Run: headless pygame with SDL's dummy video driver; simulated clock (each Clock.tick advances the game by its frame time, no real sleeping); random seed 0; keys injected as events and as key.get_pressed() state; no mouse input.
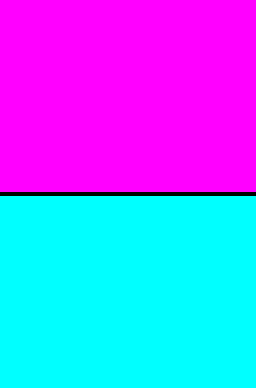
Frame 1 of 4 · flips 1–60 · no input
Frame 2 of 4 · flips 61–180 · tapped SPACE, RETURN · held RIGHT (→), D · screen unchanged from frame 1, image omitted
Frame 3 of 4 · flips 181–300 · held DOWN (↓), S · screen unchanged from frame 2, image omitted
Frame 4 of 4 · flips 301–420 · held LEFT (←), A, UP (↑), W · screen unchanged from frame 3, image omitted

The pygame program that drew these frames:

import pygame
pygame.init()
#import pykemon

display = pygame.display.set_mode((256,194*2))
topscreen = pygame.Surface((256, 192))
bottomscreen = pygame.Surface((256, 192))

while True:
	topscreen.fill((255, 0, 255))
	bottomscreen.fill((0, 255, 255))
	
	
	display.blit(topscreen, (0, 0))
	display.blit(bottomscreen, (0, 196))
	pygame.display.flip()
